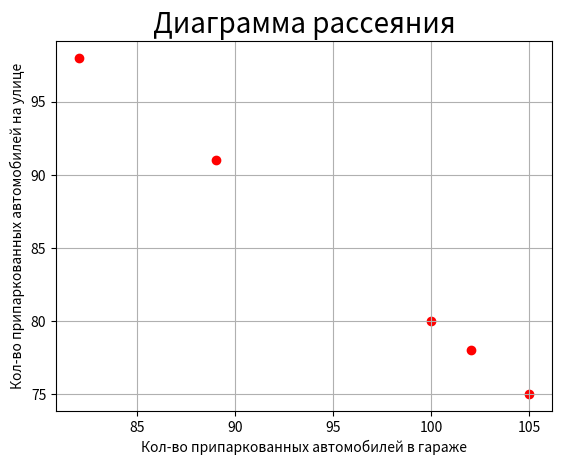

This figure's Python source:
import matplotlib.pyplot as plt
import numpy as np


garage = np.array([100, 82, 105, 89, 102])
street = np.array([80, 98, 75, 91, 78])
print(np.corrcoef(street, garage)[0, 1])

plt.grid(True)
plt.title("Диаграмма рассеяния", fontsize=20)
plt.xlabel("Кол-во припаркованных автомобилей в гараже")
plt.ylabel("Кол-во припаркованных автомобилей на улице")
plt.scatter(garage, street, marker = 'o', color="red")
plt.show()